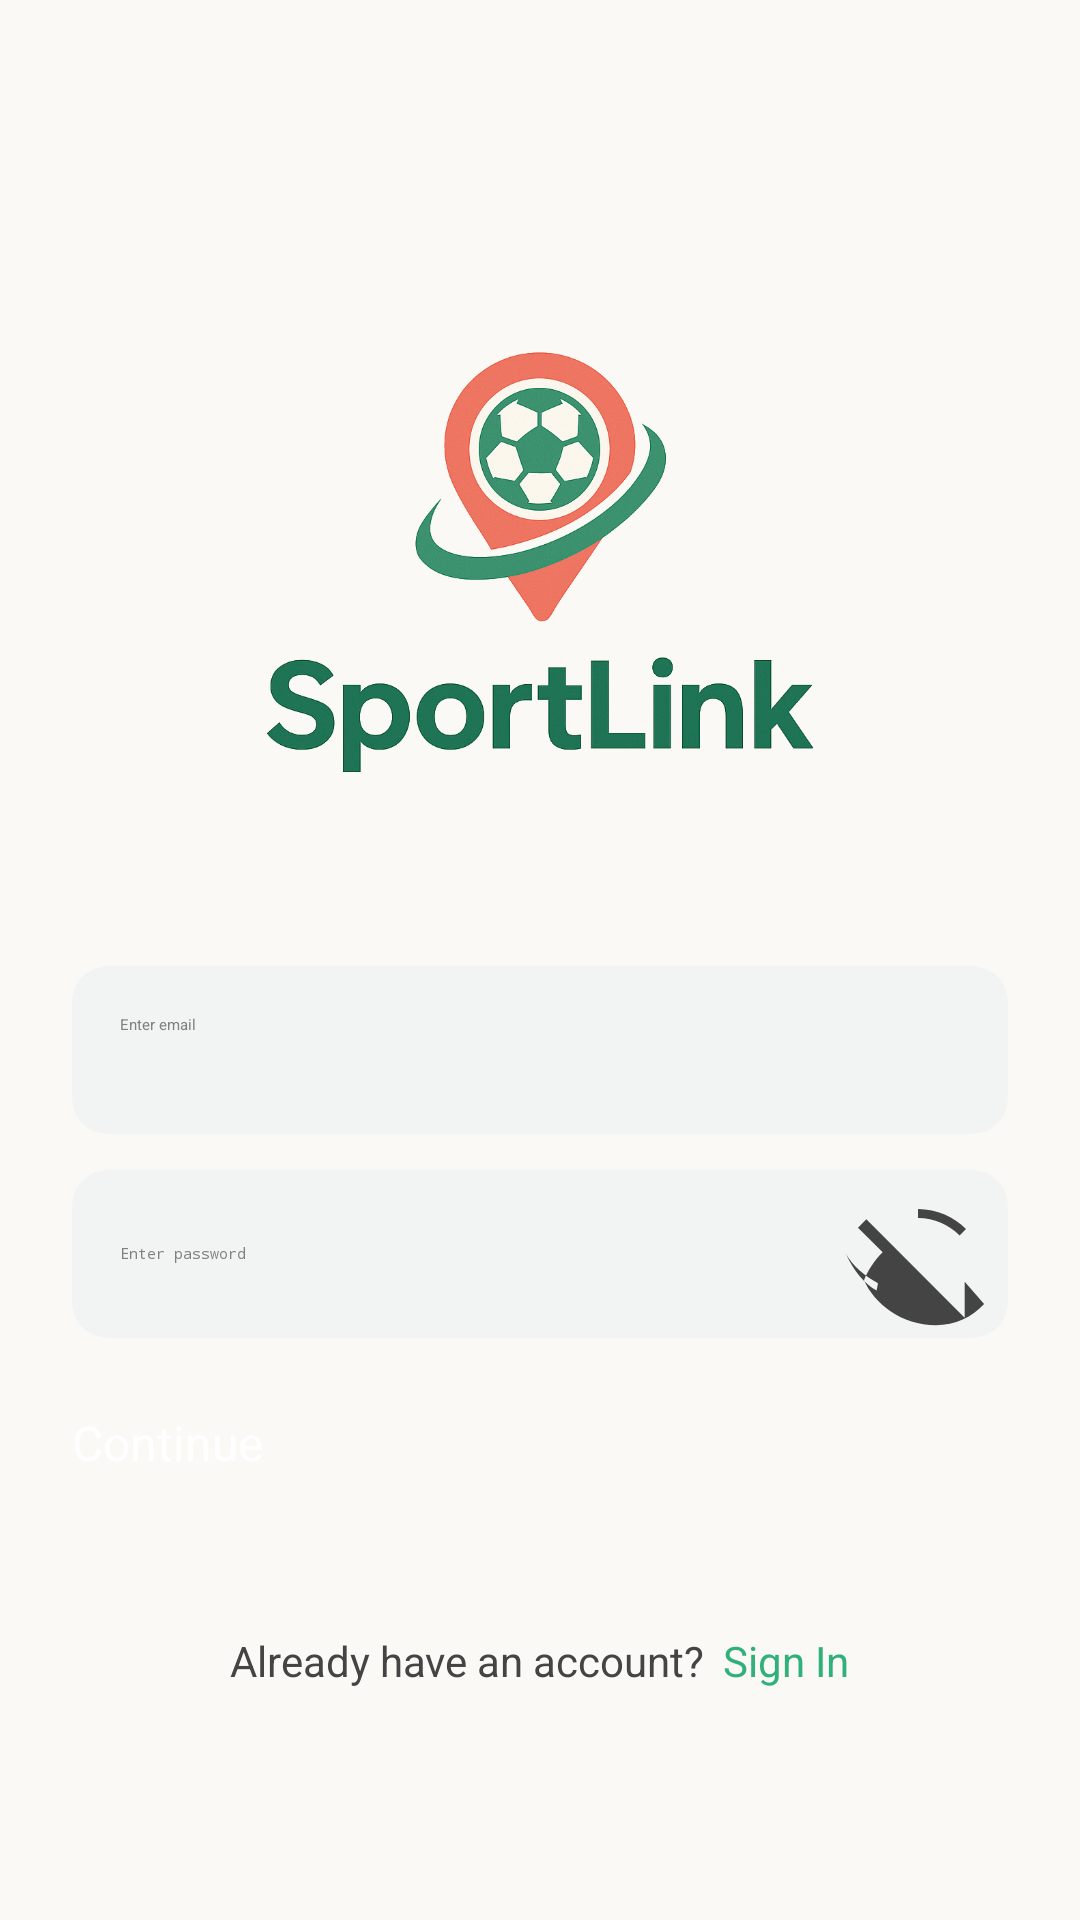

Produce the Android XML layout that renders to this screen, including the resource entries it uses.
<!-- AndroidManifest.xml: application theme Theme.App.Starting -->
<!-- res/layout/fragment_signup.xml -->
<?xml version="1.0" encoding="utf-8"?>
<FrameLayout xmlns:android="http://schemas.android.com/apk/res/android"
    android:layout_width="match_parent"
    android:layout_height="match_parent"
    android:background="#FBF9F6">

    <ScrollView
        android:layout_width="match_parent"
        android:layout_height="match_parent"
        android:fillViewport="true">

        <LinearLayout
            android:layout_width="match_parent"
            android:layout_height="wrap_content"
            android:gravity="center_horizontal"
            android:orientation="vertical"
            android:padding="24dp">

            <Space
                android:layout_width="match_parent"
                android:layout_height="36dp" />

            <ImageView
                android:id="@+id/logoImage"
                android:layout_width="233dp"
                android:layout_height="262dp"
                android:contentDescription="Logo"
                android:scaleType="centerInside"
                android:src="@drawable/logo" />

            <EditText
                android:id="@+id/editEmail"
                android:layout_width="match_parent"
                android:layout_height="56dp"
                android:background="@drawable/rounded_input_bg"
                android:hint="Enter email"
                android:inputType="textEmailAddress"
                android:maxLength="60"
                android:padding="16dp"
                android:textColor="#444444"
                android:textColorHint="#808080" />

            <Space
                android:layout_width="match_parent"
                android:layout_height="12dp" />

            <FrameLayout
                android:layout_width="match_parent"
                android:layout_height="56dp">

                <EditText
                    android:id="@+id/editPassword"
                    android:layout_width="match_parent"
                    android:layout_height="match_parent"
                    android:background="@drawable/rounded_input_bg"
                    android:gravity="center_vertical"
                    android:hint="Enter password"
                    android:inputType="textPassword"
                    android:maxLength="20"
                    android:paddingStart="16dp"
                    android:paddingEnd="48dp"
                    android:textColor="#444444"
                    android:textColorHint="#808080" />

                <ImageButton
                    android:id="@+id/btnPasswordToggle"
                    android:layout_width="48dp"
                    android:layout_height="48dp"
                    android:layout_gravity="end|center_vertical"
                    android:layout_marginEnd="6dp"
                    android:background="@android:color/transparent"
                    android:contentDescription="Toggle password visibility"
                    android:src="@drawable/ic_visibility_off" />
            </FrameLayout>

            <Space
                android:layout_width="match_parent"
                android:layout_height="20dp" />

            <Button
                android:id="@+id/btnContinue"
                android:layout_width="match_parent"
                android:layout_height="52dp"
                android:layout_marginTop="4dp"
                android:backgroundTint="#31B179"
                android:text="Continue"
                android:textColor="#FFFFFF"
                android:textSize="16sp" />

            <Space
                android:layout_width="match_parent"
                android:layout_height="16dp" />

            <TextView
                android:id="@+id/txtForgot"
                android:layout_width="wrap_content"
                android:layout_height="wrap_content"
                android:text="Forgot Password?"
                android:textColor="#444444"
                android:textSize="14sp"
                android:visibility="gone" />

            <Space
                android:layout_width="match_parent"
                android:layout_height="6dp" />

            <LinearLayout
                android:layout_width="wrap_content"
                android:layout_height="wrap_content"
                android:orientation="horizontal">

                <TextView
                    android:layout_width="wrap_content"
                    android:layout_height="wrap_content"
                    android:text="Already have an account?"
                    android:textColor="#444444"
                    android:textSize="14sp" />

                <TextView
                    android:id="@+id/txtSignIn"
                    android:layout_width="wrap_content"
                    android:layout_height="wrap_content"
                    android:layout_marginStart="6dp"
                    android:text="Sign In"
                    android:textColor="#31B179"
                    android:textSize="14sp" />
            </LinearLayout>

            <Space
                android:layout_width="match_parent"
                android:layout_height="24dp" />

        </LinearLayout>
    </ScrollView>

    <ProgressBar
        android:id="@+id/progressBar"
        android:layout_width="wrap_content"
        android:layout_height="wrap_content"
        android:layout_gravity="center"
        android:visibility="gone" />

</FrameLayout>
<!-- resources referenced by this layout -->
<resources>
  <!-- drawable ic_visibility_off (drawable) -->
  <?xml version="1.0" encoding="utf-8"?>
  <vector xmlns:android="http://schemas.android.com/apk/res/android"
      android:width="24dp" android:height="24dp" android:viewportWidth="24"
      android:viewportHeight="24">
  
      <path
          android:fillColor="#444444"
          android:pathData="M12 6c2.73 0 5.15 1.11 6.93 2.9l1.07-1.07C18.08 5.89 15.14 4.5 12 4.5 6.24 4.5 1.73 8.11 0 12c1.11 1.95 3.06 3.66 5.33 4.86L5.1 18.1C3.02 16.9 1.39 14.96 0 12 1.73 8.11 6.24 4.5 12 4.5zM19.78 22.61L3.39 6.22 2 7.61 6.11 11.72C4.75 13.07 3.67 14.7 3 16.36 4.73 20.25 9.24 23.86 15 23.86c3.14 0 6.08-1.39 8.02-3.54l-3.24-3.71z"/>
  </vector>
  <!-- drawable logo: png bitmap (drawable, 360895 bytes) -->
  <!-- drawable rounded_input_bg (drawable) -->
  <?xml version="1.0" encoding="utf-8"?>
  <shape xmlns:android="http://schemas.android.com/apk/res/android" android:shape="rectangle">
      <solid android:color="#F2F4F3" />
      <corners android:radius="12dp" />
  </shape>
  <style name="Theme.App.Starting" parent="Theme.SplashScreen">
          <item name="windowSplashScreenBackground">@color/white</item>
          <item name="windowSplashScreenAnimatedIcon">@drawable/splash_icon</item>
          <item name="postSplashScreenTheme">@style/Theme.KotlinApp</item>
      </style>
  <color name="white">#FFFFFFFF</color>
  <!-- drawable splash_icon (drawable) -->
  <?xml version="1.0" encoding="utf-8"?>
  <inset xmlns:android="http://schemas.android.com/apk/res/android"
      android:drawable="@drawable/icon_sl"
      android:inset="32dp" />
  <style name="Theme.KotlinApp" parent="Base.Theme.KotlinApp" />
  <!-- drawable icon_sl: png bitmap (drawable, 130271 bytes) -->
  <style name="Base.Theme.KotlinApp" parent="Theme.Material3.DayNight.NoActionBar">
          
          <item name="colorPrimary">@color/principal</item>
          <item name="colorPrimaryVariant">@color/principal_oscuro</item>
          <item name="colorOnPrimary">@color/white</item>
          
          <item name="colorSecondary">@color/acento</item>
          <item name="colorSecondaryVariant">@color/acento_2</item>
          <item name="colorOnSecondary">@color/black</item>
          
          <item name="android:statusBarColor">?attr/colorPrimaryVariant</item>
      </style>
  <color name="principal">#00796B</color>
  <color name="principal_oscuro">#004D40</color>
  <color name="acento">#FFC107</color>
  <color name="acento_2">#FF8F00</color>
  <color name="black">#FF000000</color>
</resources>
